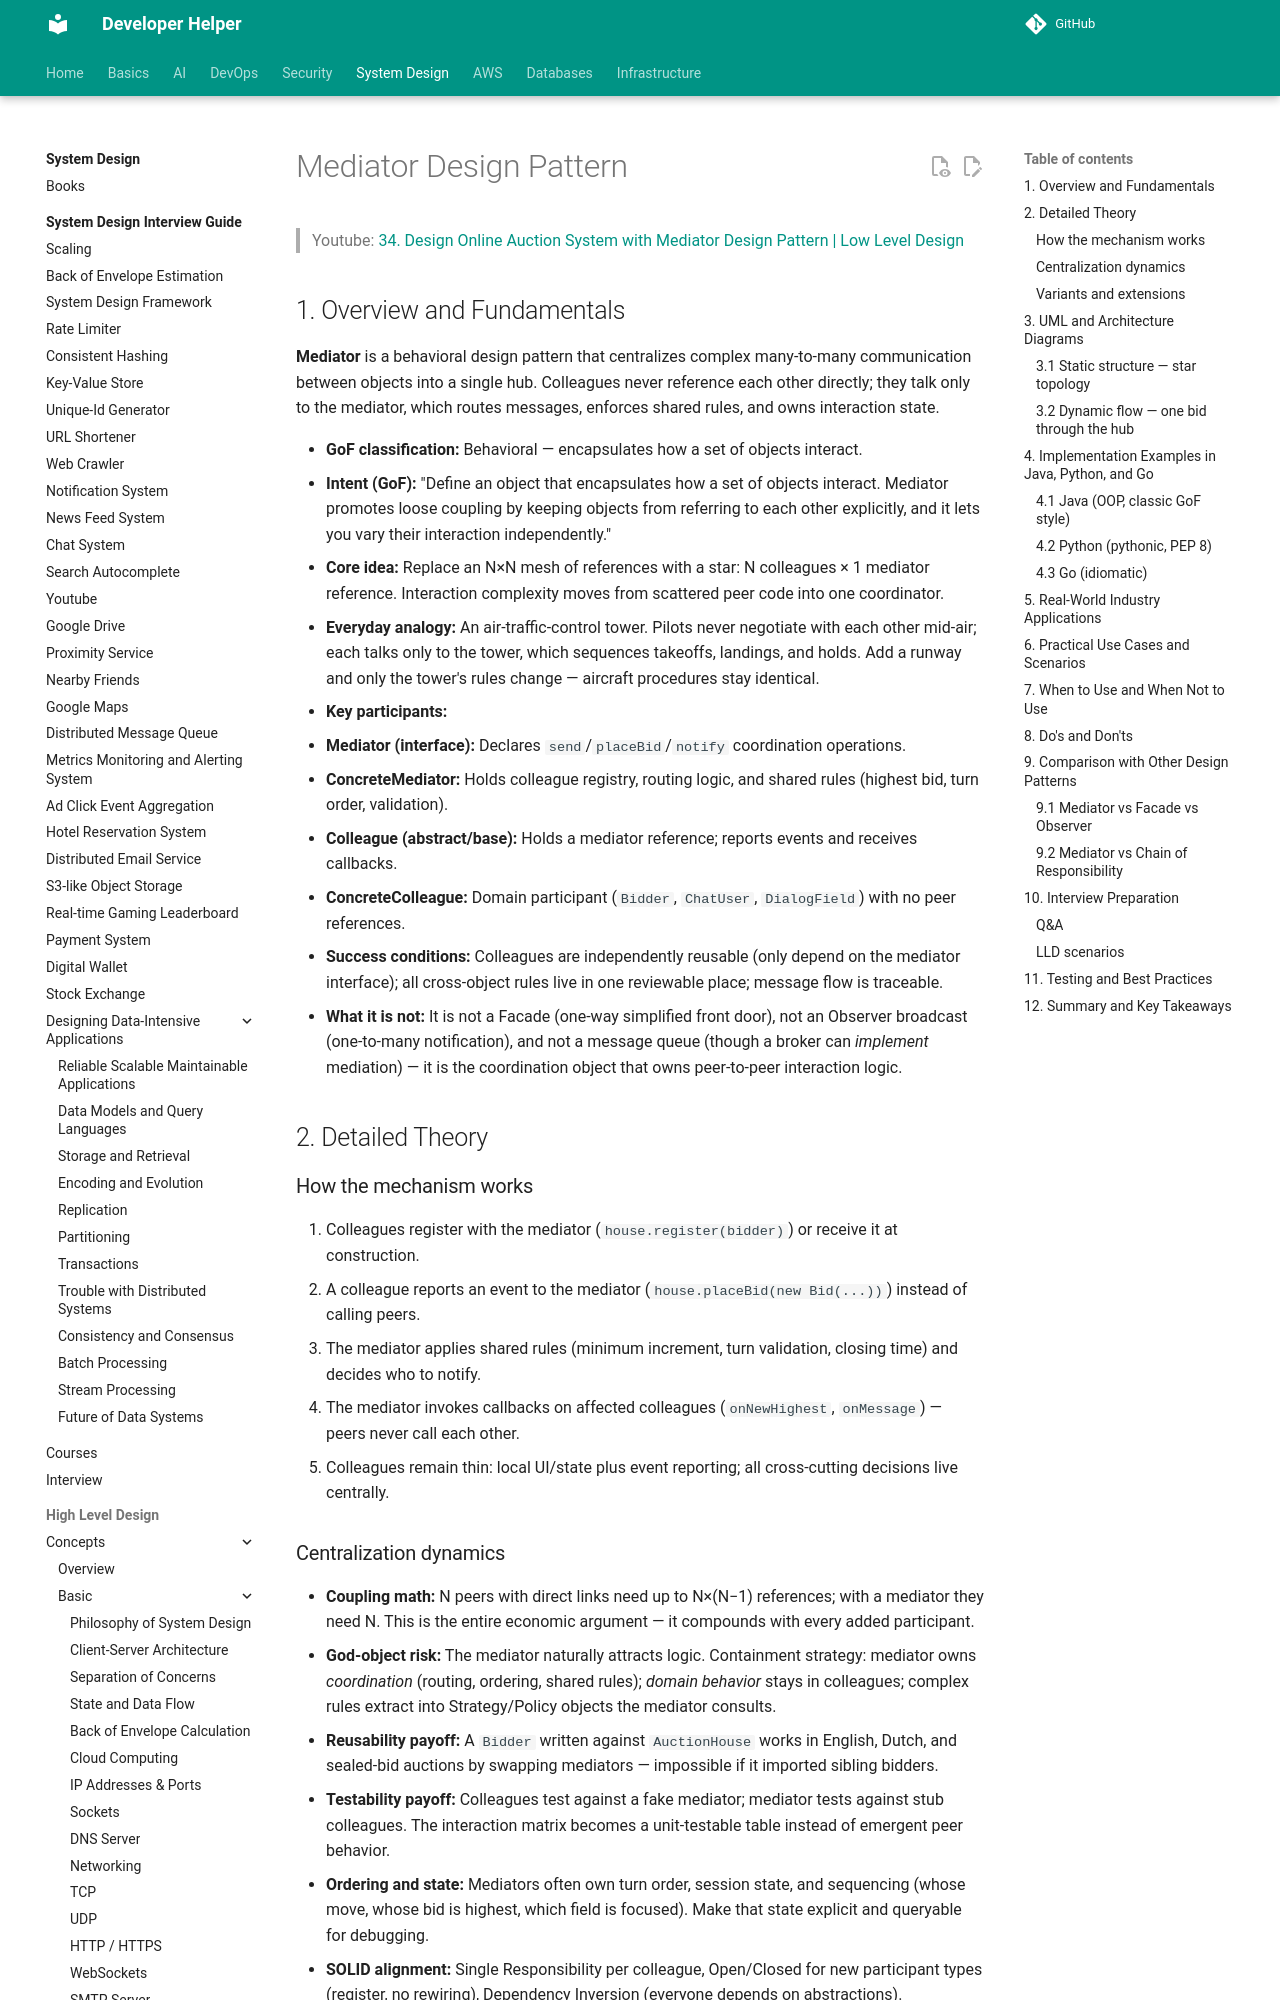

repository: abhishekghoshh/developer-helper · page: system-design/low-level/design-pattern/behavioral/mediator/index.html · generator: mkdocs

# Mediator Design Pattern

> Youtube: [34. Design Online Auction System with Mediator Design Pattern | Low Level Design](https://www.youtube.com/watch?v=bKM2lFPPmmY)

## 1. Overview and Fundamentals

**Mediator** is a behavioral design pattern that centralizes complex many-to-many communication between objects into a single hub. Colleagues never reference each other directly; they talk only to the mediator, which routes messages, enforces shared rules, and owns interaction state.

- **GoF classification:** Behavioral — encapsulates how a set of objects interact.
- **Intent (GoF):** "Define an object that encapsulates how a set of objects interact. Mediator promotes loose coupling by keeping objects from referring to each other explicitly, and it lets you vary their interaction independently."
- **Core idea:** Replace an N×N mesh of references with a star: N colleagues × 1 mediator reference. Interaction complexity moves from scattered peer code into one coordinator.
- **Everyday analogy:** An air-traffic-control tower. Pilots never negotiate with each other mid-air; each talks only to the tower, which sequences takeoffs, landings, and holds. Add a runway and only the tower's rules change — aircraft procedures stay identical.
- **Key participants:**
  - **Mediator (interface):** Declares `send`/`placeBid`/`notify` coordination operations.
  - **ConcreteMediator:** Holds colleague registry, routing logic, and shared rules (highest bid, turn order, validation).
  - **Colleague (abstract/base):** Holds a mediator reference; reports events and receives callbacks.
  - **ConcreteColleague:** Domain participant (`Bidder`, `ChatUser`, `DialogField`) with no peer references.
- **Success conditions:** Colleagues are independently reusable (only depend on the mediator interface); all cross-object rules live in one reviewable place; message flow is traceable.
- **What it is not:** It is not a Facade (one-way simplified front door), not an Observer broadcast (one-to-many notification), and not a message queue (though a broker can *implement* mediation) — it is the coordination object that owns peer-to-peer interaction logic.

## 2. Detailed Theory

### How the mechanism works

1. Colleagues register with the mediator (`house.register(bidder)`) or receive it at construction.
2. A colleague reports an event to the mediator (`house.placeBid(new Bid(...))`) instead of calling peers.
3. The mediator applies shared rules (minimum increment, turn validation, closing time) and decides who to notify.
4. The mediator invokes callbacks on affected colleagues (`onNewHighest`, `onMessage`) — peers never call each other.
5. Colleagues remain thin: local UI/state plus event reporting; all cross-cutting decisions live centrally.
